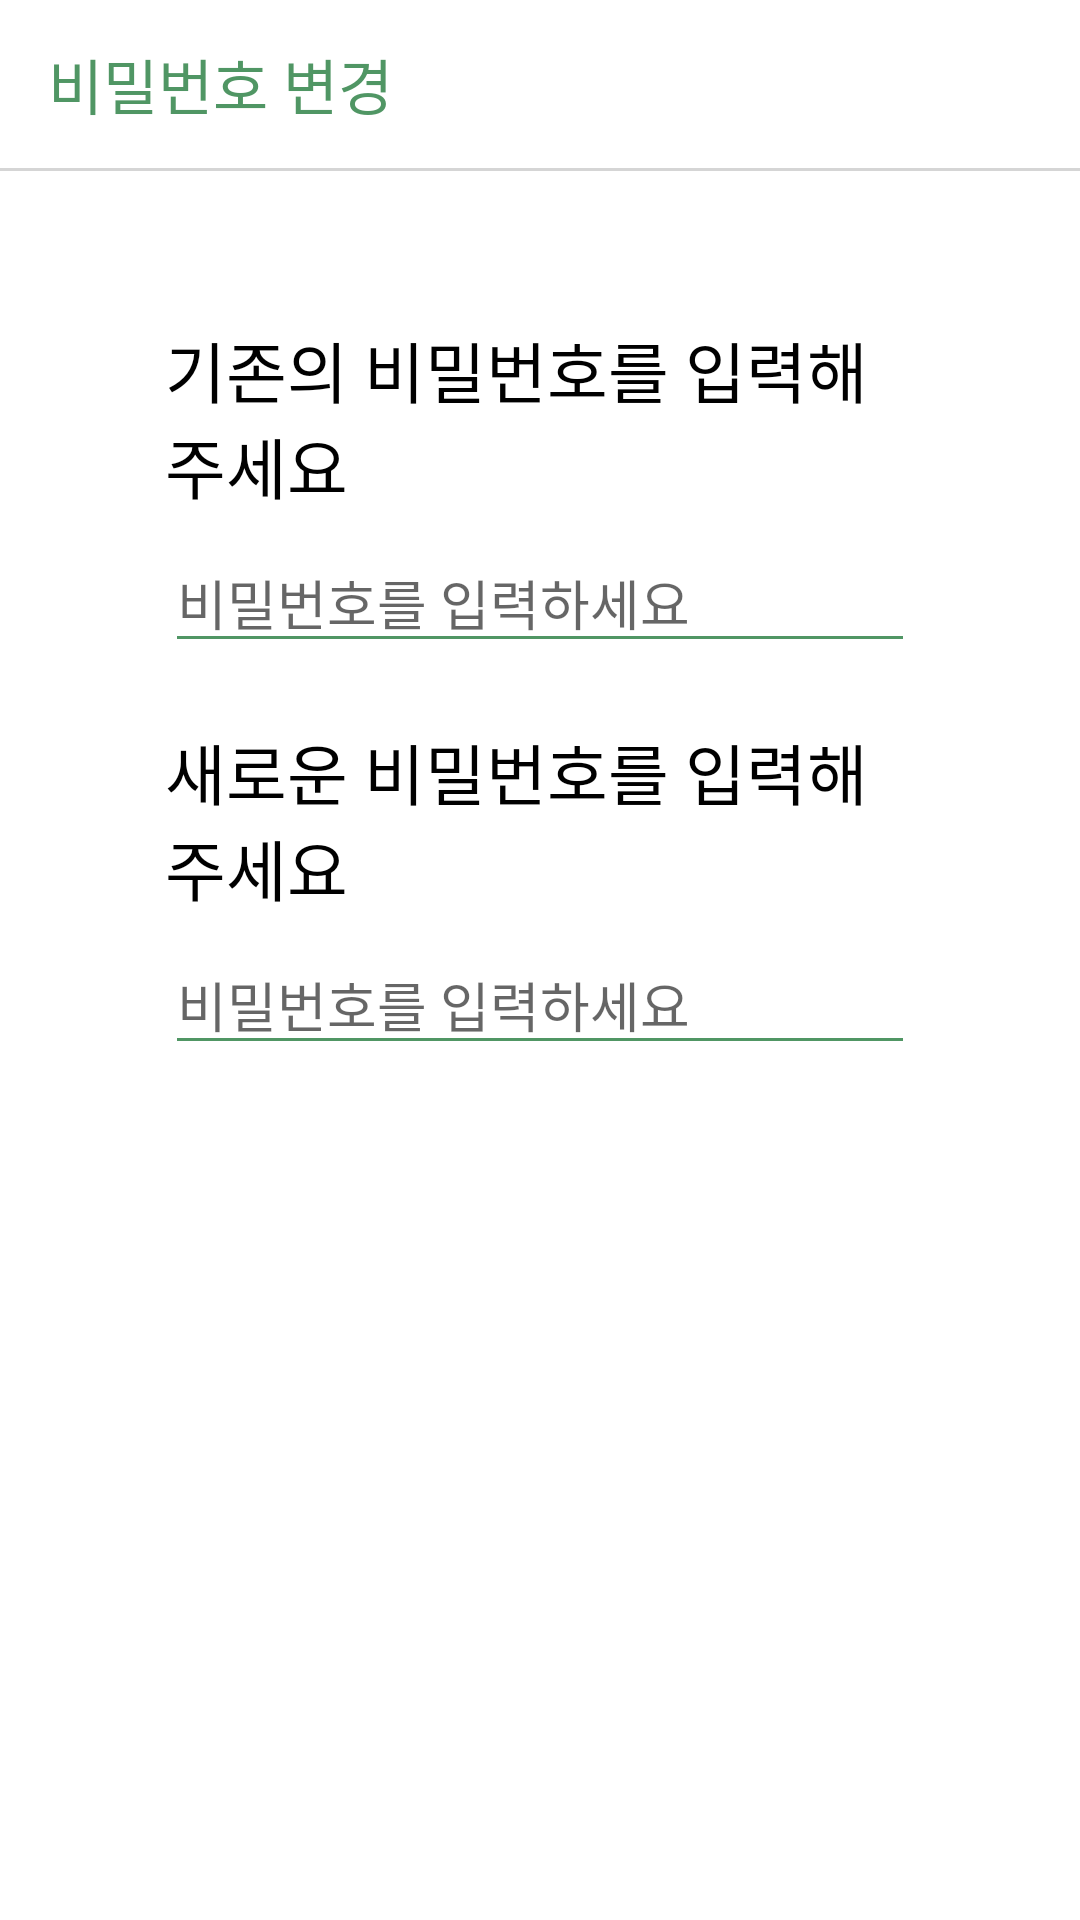

Layout XML and referenced resources for this Android screen:
<!-- AndroidManifest.xml: application theme Theme.Joker -->
<!-- res/layout/activity_change_password.xml -->
<?xml version="1.0" encoding="utf-8"?>
<androidx.coordinatorlayout.widget.CoordinatorLayout
    xmlns:android="http://schemas.android.com/apk/res/android"
    xmlns:tools="http://schemas.android.com/tools"
    android:layout_width="match_parent"
    android:layout_height="match_parent">

    <LinearLayout
        android:layout_width="match_parent"
        android:layout_height="match_parent"
        android:orientation="vertical">

        <androidx.appcompat.widget.Toolbar
            android:id="@+id/toolbar"
            android:layout_width="match_parent"
            android:layout_height="?attr/actionBarSize"
            tools:ignore="MissingConstraints">

            <TextView
                android:id="@+id/change_password_toolbar_textview"
                android:layout_width="wrap_content"
                android:layout_height="wrap_content"
                android:text="비밀번호 변경"
                android:textColor="@color/mainGreen"
                android:textSize="20sp">
            </TextView>

        </androidx.appcompat.widget.Toolbar>

        <TextView
            android:id="@+id/toolbar_bottom_boarder"
            android:layout_width="match_parent"
            android:layout_height="1dp"
            android:background="@color/whitegray"
            android:layout_below="@+id/toolbar" />

        <LinearLayout
            android:layout_width="match_parent"
            android:layout_height="wrap_content"
            android:layout_marginHorizontal="55dp"
            android:layout_marginTop="50dp"
            android:orientation="vertical">

            <TextView
                android:layout_width="wrap_content"
                android:layout_height="wrap_content"
                android:text="기존의 비밀번호를 입력해주세요"
                android:textColor="@color/black"
                android:textSize="22sp"
                android:layout_gravity="center" />

            <EditText
                android:id="@+id/original_password_text"
                android:layout_width="match_parent"
                android:layout_height="40dp"
                android:layout_marginTop="10dp"
                android:layout_marginBottom="10dp"
                android:singleLine="true"
                android:backgroundTint="@color/mainGreen"
                android:hint="비밀번호를 입력하세요"
                android:inputType="textPassword" />

            <TextView
                android:layout_width="wrap_content"
                android:layout_height="wrap_content"
                android:text="새로운 비밀번호를 입력해주세요"
                android:layout_gravity="center"
                android:layout_marginTop="10dp"
                android:textColor="@color/black"
                android:textSize="22sp" />

            <EditText
                android:id="@+id/new_password_text"
                android:layout_width="match_parent"
                android:layout_height="40dp"
                android:layout_marginTop="10dp"
                android:layout_marginBottom="10dp"
                android:singleLine="true"
                android:backgroundTint="@color/mainGreen"
                android:hint="비밀번호를 입력하세요"
                android:inputType="textPassword" />

            <Button
                android:id="@+id/change_password_button"
                android:layout_width="300dp"
                android:layout_height="40dp"
                android:layout_marginTop="10dp"
                android:layout_gravity="center"
                android:background="@drawable/all_button_bg_ripple_round_15"
                android:text="확인"
                android:textColor="@color/white"
                android:textSize="15dp"
                tools:ignore="RtlHardcoded" />

        </LinearLayout>

    </LinearLayout>

</androidx.coordinatorlayout.widget.CoordinatorLayout>
<!-- resources referenced by this layout -->
<resources>
  <color name="black">#FF000000</color>
  <color name="mainGreen">#509664</color>
  <color name="white">#FFFFFFFF</color>
  <color name="whitegray">#2A000000</color>
  <!-- drawable all_button_bg_ripple_round_15 (drawable-v24) -->
  <?xml version="1.0" encoding="utf-8"?>
  <ripple xmlns:android="http://schemas.android.com/apk/res/android"
      xmlns:tools="http://schemas.android.com/tools"
      android:color="?colorControlHighlight"
      tools:targetApi="lollipop">
      <item android:drawable="@drawable/radius_15"/>
  </ripple>
  <style name="Theme.Joker" parent="Theme.MaterialComponents.DayNight.NoActionBar">
          
          <item name="colorPrimary">@color/mainGreen</item>
          <item name="colorPrimaryVariant">@color/mainGreen</item>
          <item name="colorOnPrimary">@color/mainGreen</item>
  
          
          <item name="colorSecondary">@color/teal_200</item>
          <item name="colorSecondaryVariant">@color/teal_700</item>
          <item name="colorOnSecondary">@color/black</item>
          
          <item name="android:statusBarColor" tools:targetApi="l">?attr/colorPrimaryVariant</item>
          
          <item name="windowNoTitle">true</item> 
          <item name="windowActionBar">true</item> 
  
          <item name="android:statusBarColor" tools:ignore="DuplicateDefinition" tools:targetApi="lollipop">
              @android:color/transparent
          </item>
          <item name="android:windowLightStatusBar" tools:targetApi="m">true</item>
  
  
      </style>
  <color name="teal_200">#FF03DAC5</color>
  <color name="teal_700">#FF018786</color>
</resources>
